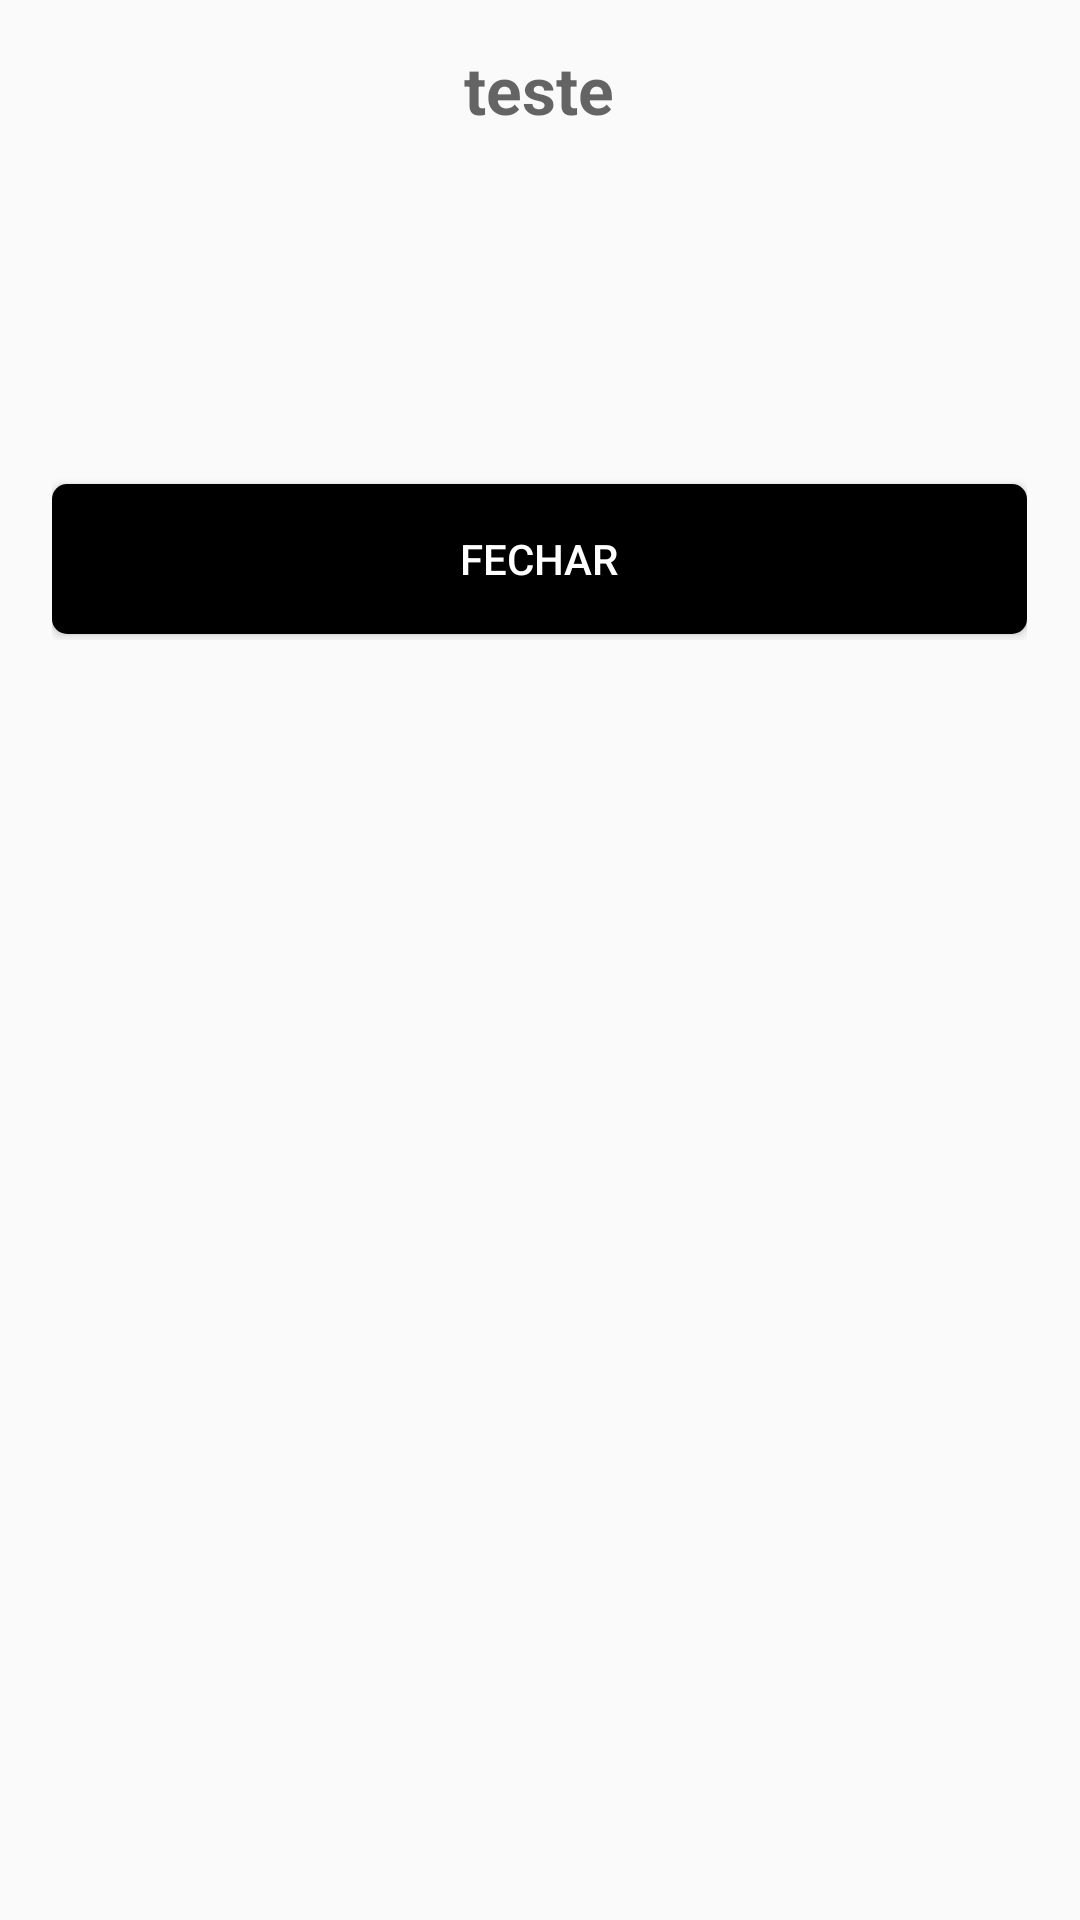

Here is an Android app screen rendered from its layout file. Give the layout XML and the strings, colors and styles it references.
<!-- AndroidManifest.xml: application theme AppTheme -->
<!-- res/layout/custom_modal_event.xml -->
<?xml version="1.0" encoding="utf-8"?>
<LinearLayout xmlns:android="http://schemas.android.com/apk/res/android"
    xmlns:tools="http://schemas.android.com/tools"
    android:layout_width="match_parent"
    android:layout_height="match_parent"
    android:orientation="vertical"
    android:layout_gravity="center"
    android:paddingRight="10dp"
    android:paddingLeft="10dp"
    android:paddingTop="10dp"
    android:paddingBottom="10dp">
    <ScrollView
        android:layout_width="wrap_content"
        android:layout_height="wrap_content"
        android:orientation="vertical"
        android:layout_gravity="center">
        <LinearLayout
            android:layout_width="wrap_content"
            android:layout_height="wrap_content"
            android:orientation="vertical"
            android:padding="5dp">

            <TextView
                android:id="@+id/modal_event_title"
                android:layout_width="wrap_content"
                android:layout_height="wrap_content"
                android:hint="teste"
                android:textColor="#000"
                android:textSize="22sp"
                android:textStyle="bold"
                android:layout_gravity="center"/>

            <TextView
                android:id="@+id/local_event"
                android:layout_width="wrap_content"
                android:layout_height="wrap_content"
                android:textSize="19sp"
                android:layout_marginTop="10dp"/>

            <TextView
                android:id="@+id/horario_event"
                android:layout_width="wrap_content"
                android:layout_height="wrap_content"
                android:textSize="19sp"
                android:layout_marginTop="10dp"/>

            <TextView
                android:layout_marginTop="10dp"
                android:id="@+id/author_event"
                android:layout_width="wrap_content"
                android:layout_height="wrap_content"
                android:textSize="19sp"/>

            <Button
                android:id="@+id/buttom_close_group_modal"
                android:layout_width="325dp"
                android:layout_height="50dp"
                android:text="@string/fechar"
                android:layout_marginTop="10dp"
                android:layout_marginBottom="2dp"
                android:textColor="#fff"
                android:layout_gravity="center"
                android:background="@drawable/border_radius_buttom"/>

        </LinearLayout>
    </ScrollView>
</LinearLayout>
<!-- resources referenced by this layout -->
<resources>
  <!-- drawable border_radius_buttom (drawable) -->
  <?xml version="1.0" encoding="utf-8"?>
  <selector xmlns:android="http://schemas.android.com/apk/res/android">
      <item>
          <shape android:shape="rectangle">
              <solid android:color="#000"/>
              <stroke android:color="#FFF"/>
              <corners android:radius="5dp"/>
          </shape>
      </item>
  </selector>
  <string name="fechar">Fechar</string>
  <style name="AppTheme" parent="Theme.AppCompat.Light.DarkActionBar">
          
          <item name="colorPrimary">@color/colorPrimary</item>
          <item name="colorPrimaryDark">@color/colorPrimaryDark</item>
          <item name="colorAccent">@color/colorAccent</item>
      </style>
  <color name="colorPrimary">#008577</color>
  <color name="colorPrimaryDark">#00574B</color>
  <color name="colorAccent">#D81B60</color>
</resources>
